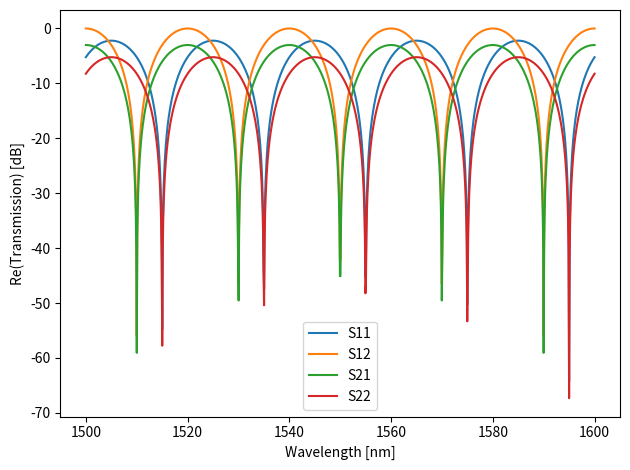

Here is the Python script that generated this plot:
"""
SiEPIC Photonics Package

Author:     Mustafa Hammood
            Mustafa@siepic.com
            
            https://github.com/SiEPIC-Kits/SiEPIC_Photonics_Package

Module:     s-parameters writer

Write data to Lumerical INTERCONNECT S-parameters .dat format

TO DO: add orthogonal identifier handlers, currently works only for orth. ID 1
"""
#%%
import numpy as np

class S_param_file():
    def __init__(self):
        self.name = 'sparams'
        self.wavl = [1500e-9, 1600e-9, 20e-9] # start, stop, resolution
        self.n_ports = 2
        self.data = 0
        self.encoding = 'utf-8'

    def make_file(self):
        f = open(self.name+'.dat',"wb")
        return f

    def npoints(self):
        self.nPts = int((self.wavl[1]-self.wavl[0])/self.wavl[2] +1)
        return self.nPts

    def get_index(self, idx):
        return str(int(idx/self.n_ports)+1)+str(idx%self.n_ports+1)

    def visualize(self):
        import matplotlib.pyplot as plt
        wavelength = np.linspace(self.wavl[0], self.wavl[1], self.npoints())
        for idx, S in enumerate(self.data):
            txt = 'S'+self.get_index(idx)
            plt.plot(wavelength*1e9, 10*np.log10(S[0]), label = txt)
        plt.xlabel('Wavelength [nm]')
        plt.ylabel('Re(Transmission) [dB]')
        plt.tight_layout()
        plt.legend()
        return 0

    def write_header(self, file):
        for i in range(self.n_ports):
            text = bytes('["port %d",""]\n' % (i+1), encoding = self.encoding)
            file.write(text)
        return 0

    def write_S_header(self, file, S):
        port1 = S[0]; port2 = S[1]; OID1 = S[2]; OID2 = S[3]
        text = bytes('("port %d","mode 1",%d,"port %d",%d,"transmission")\n' % (port1, OID1, port2, OID2), encoding = 'utf-8')
        file.write(text)
        text = bytes('(%d, 3)\n' % self.nPts, encoding = self.encoding)
        file.write(text)
        return 0

    def write_S_data(self, file, data):
        c = 299792458 #m/s
        wavelength = np.linspace(self.wavl[0], self.wavl[1], self.nPts)
        freq = c/wavelength; freq = np.flip(freq)
        for idx, i in enumerate(freq):
            text = bytes('%d %f %f\n' % (i, data[0][idx], data[1][idx]), encoding = self.encoding)
            file.write(text)
        return 0

    def write_S(self):
        self.npoints()
        f = self.make_file()
        self.write_header(f)
        idx = 0
        for i in range(self.n_ports):
            for k in range(self.n_ports):
                S = [i+1,k+1,1,1] # out_port, in_port2, out_OID1, in_OID2
                self.write_S_header(f, S)
                self.write_S_data(f, self.data[idx])
                idx+=1
        f.close()
        return 0
#%%
sparams = S_param_file()
sparams.n_ports = 2
sparams.wavl = [1500e-9, 1600e-9, 0.1e-9]

# generate dummy s-parameters data
# data format [S11, S12, ...., S21, S22, ....]
linspace = np.linspace(0,10*np.pi,sparams.npoints())
S11 = [0.3*np.sin(linspace)+0.3, 0*linspace] # [real, imag]
S12 = [0.5*np.cos(linspace)+0.5, 0*linspace]
S22= np.array(S11)/2; S21 = np.array(S12)/2
sparams.data = [S11, S12, S21, S22]

sparams.write_S()
sparams.visualize()

# %%
